Labelled photos from "data", an image-classification folder in ddhira123/Bird-Identification. The possible labels are: bangau leher hitam, cendrawasih merah, Bali myna, ekek geling, gelatik jawa, Sumba hornbill, kakatua raja, merak hijau, paok bidadari, raja udang kalung biru jawa.

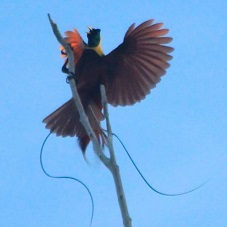
Label: cendrawasih merah

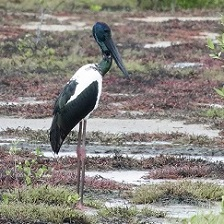
Label: bangau leher hitam

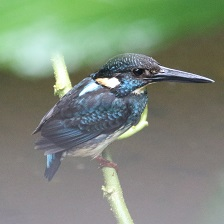
Label: raja udang kalung biru jawa

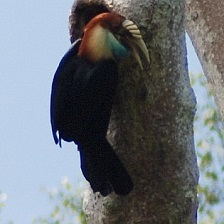
Label: Sumba hornbill

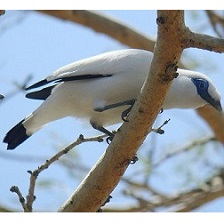
Label: Bali myna

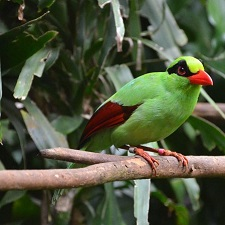
Label: ekek geling
